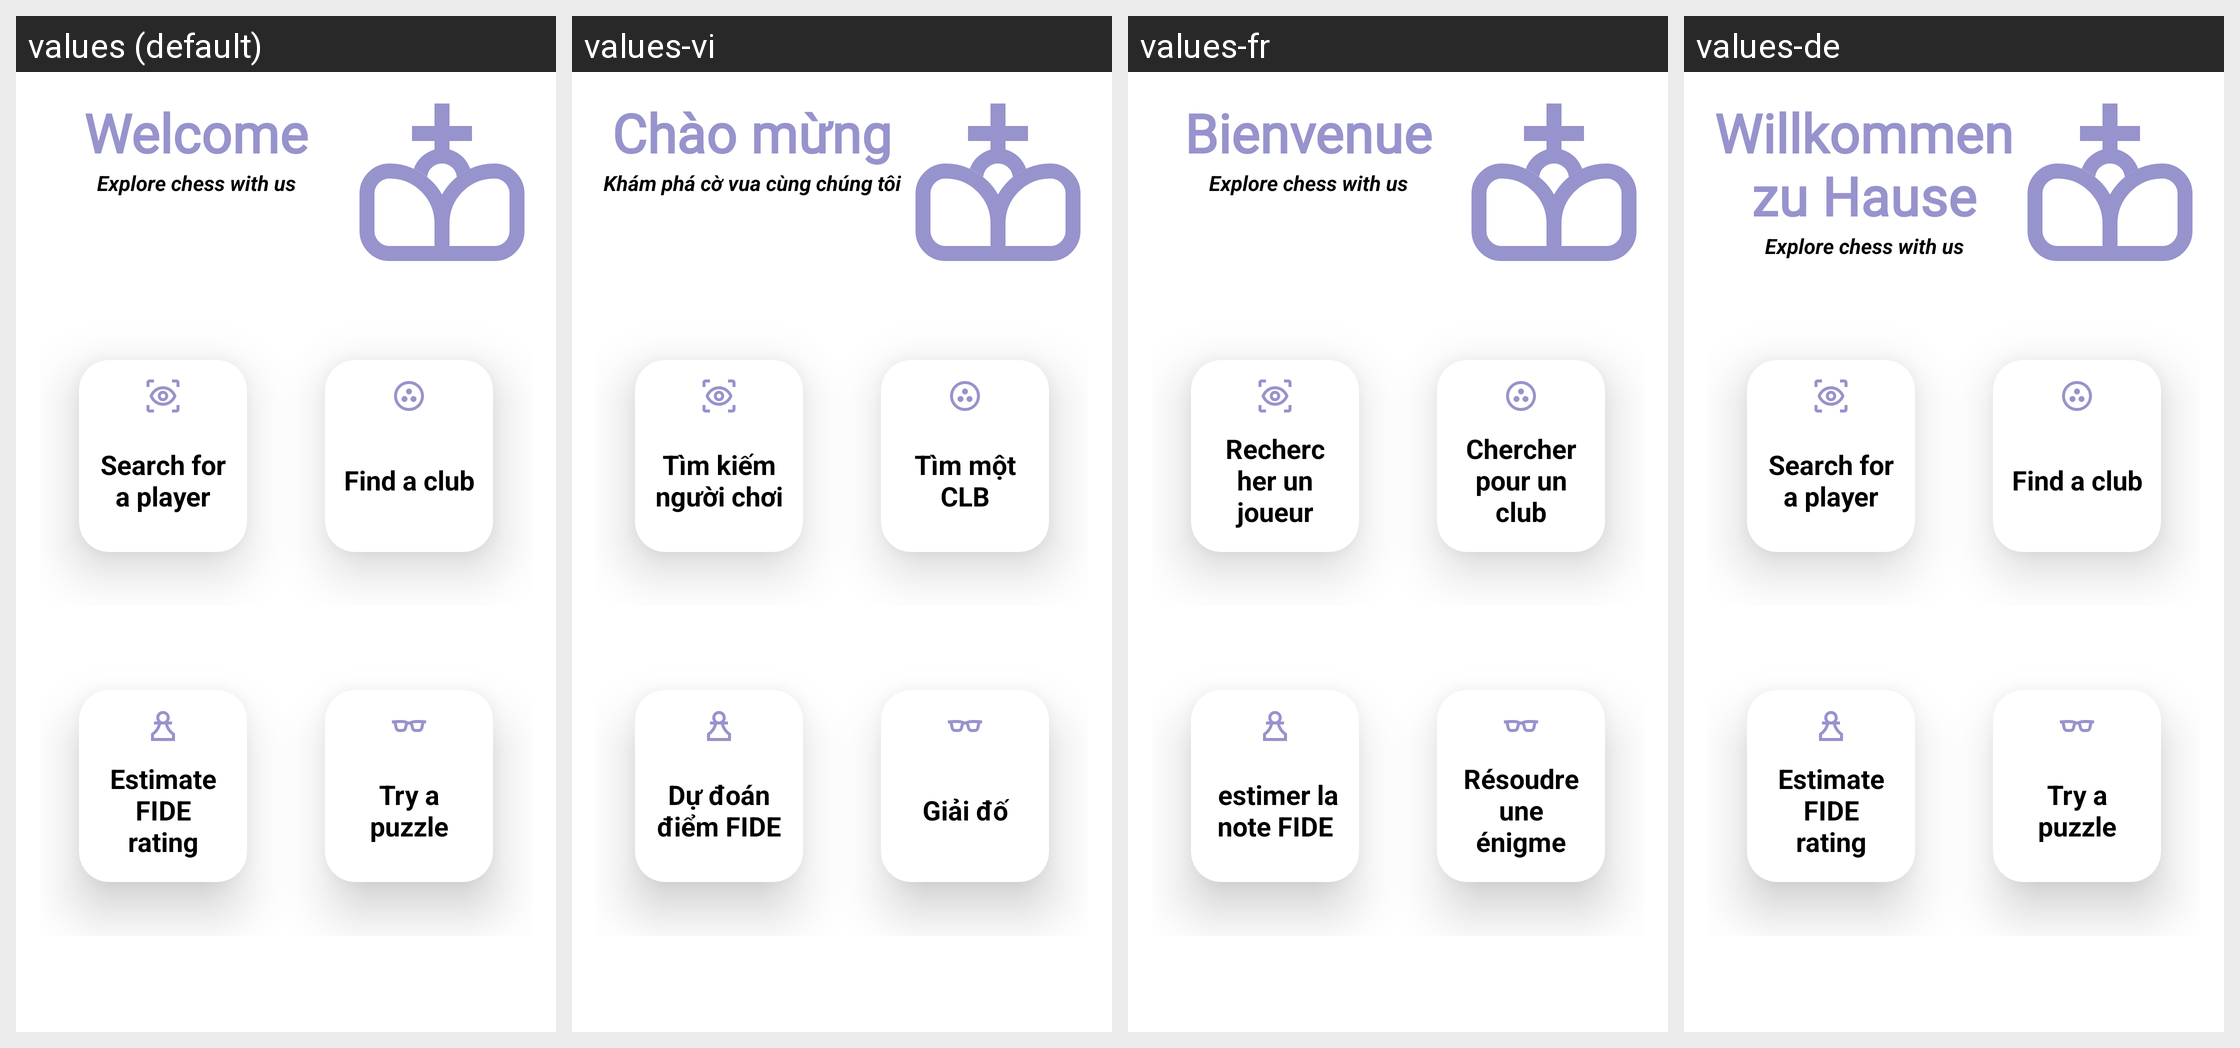

Translations of the strings shown on this Android screen, per locale in the grid:
Android screen res/layout/fragment_home_new.xml rendered under 4 locales, left to right: values (default), values-vi, values-fr, values-de. Device: Nexus 5 (rendered at 1080×1920; each locale shown at half size, 540×960, under a caption strip naming it); theme Theme.StatsForChesscom.
Strings drawn on this screen, with the default value and each locale's value (text and hints the layout hard-codes, and strings that could not be matched under every locale, appear in the picture but are not listed):

home_txt
  values: Welcome
  values-vi: Chào mừng
  values-fr: Bienvenue
  values-de: Willkommen zu Hause

extra_txt
  values: Explore chess with us
  values-vi: Khám phá cờ vua cùng chúng tôi
  values-fr: Explore chess with us
  values-de: Explore chess with us  [not translated; the default value is used]

plr_search
  values: Search for a player
  values-vi: Tìm kiếm người chơi
  values-fr: Rechercher un joueur
  values-de: Search for a player  [not translated; the default value is used]

club_find
  values: Find a club
  values-vi: Tìm một CLB
  values-fr: Chercher pour un club
  values-de: Find a club  [not translated; the default value is used]

get_fide_res
  values: Estimate FIDE rating
  values-vi: Dự đoán điểm FIDE
  values-fr:  estimer la note FIDE
  values-de: Estimate FIDE rating  [not translated; the default value is used]

try_puzzle
  values: Try a puzzle
  values-vi: Giải đố
  values-fr: Résoudre une énigme
  values-de: Try a puzzle  [not translated; the default value is used]
